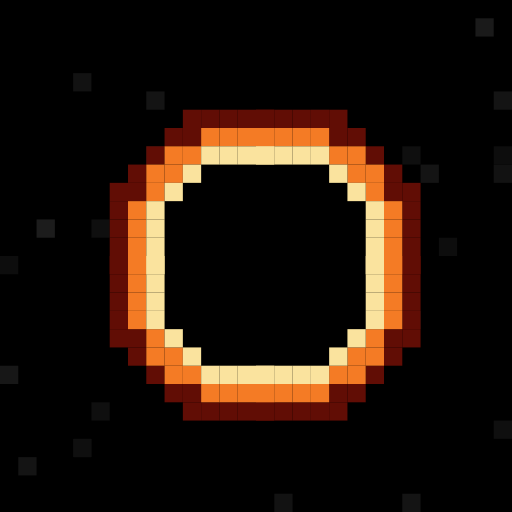
t = 0.00 s
t = 0.65 s: frame unchanged from t = 0.00 s, image omitted
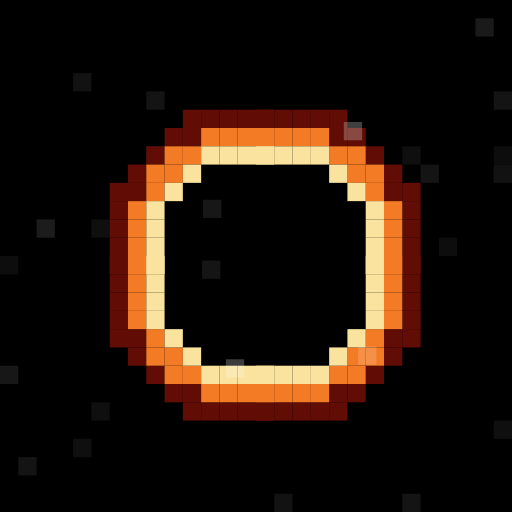
t = 1.35 s
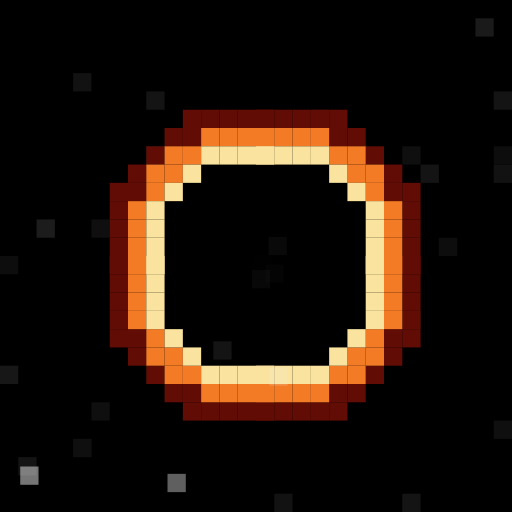
t = 1.92 s
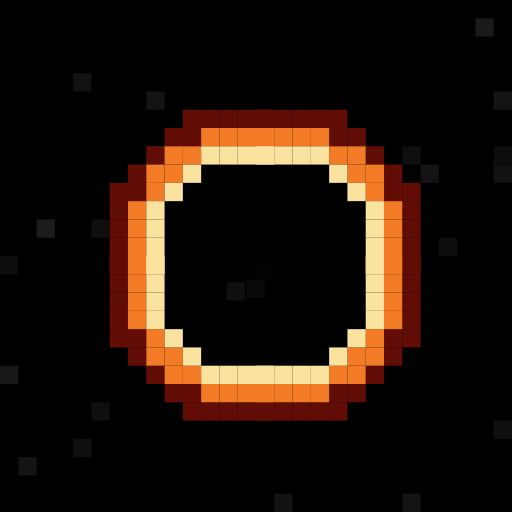
t = 2.60 s
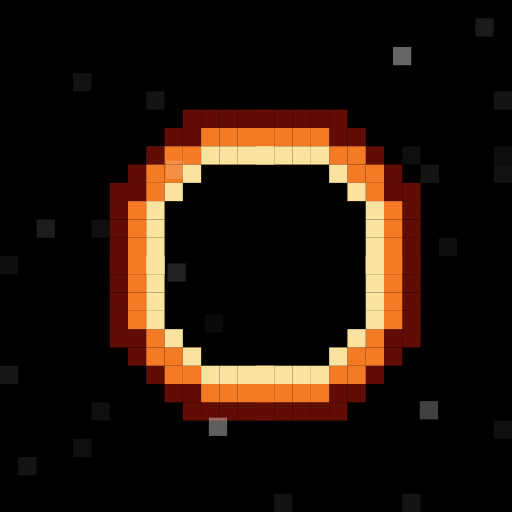
t = 3.19 s

The animated SVG that drew these frames (rendered in a browser with its animation timeline set to each time). Animation: 30 SMIL elements (animate=30); one cycle of 3.92 s, repeats indefinitely.

<svg xmlns="http://www.w3.org/2000/svg" viewBox="0 0 280 280" width="280" height="280">
  <defs>
    <g id="fullbase1">
      <g id="base1">
        <rect x="100" y="60" width="10" height="10" fill="hsl(5, 90%, 20%)"></rect>
        <rect x="110" y="60" width="10" height="10" fill="hsl(5, 90%, 20%)"></rect>
        <rect x="120" y="60" width="10" height="10" fill="hsl(5, 90%, 20%)"></rect>
        <rect x="130" y="60" width="10" height="10" fill="hsl(5, 90%, 20%)"></rect>
        <rect x="140" y="60" width="10" height="10" fill="hsl(5, 90%, 20%)"></rect>
        <rect x="90" y="70" width="10" height="10" fill="hsl(5, 90%, 20%)"></rect>
        <rect x="100" y="70" width="10" height="10" fill="hsl(5, 90%, 20%)"></rect>
        <rect x="110" y="70" width="10" height="10" fill="hsl(25, 90%, 55%)"></rect>
        <rect x="120" y="70" width="10" height="10" fill="hsl(25, 90%, 55%)"></rect>
        <rect x="130" y="70" width="10" height="10" fill="hsl(25, 90%, 55%)"></rect>
        <rect x="140" y="70" width="10" height="10" fill="hsl(25, 90%, 55%)"></rect>
        <rect x="80" y="80" width="10" height="10" fill="hsl(5, 90%, 20%)"></rect>
        <rect x="90" y="80" width="10" height="10" fill="hsl(25, 90%, 55%)"></rect>
        <rect x="100" y="80" width="10" height="10" fill="hsl(25, 90%, 55%)"></rect>
        <rect x="110" y="80" width="10" height="10" fill="hsl(45, 90%, 80%)"></rect>
        <rect x="120" y="80" width="10" height="10" fill="hsl(45, 90%, 80%)"></rect>
        <rect x="130" y="80" width="10" height="10" fill="hsl(45, 90%, 80%)"></rect>
        <rect x="140" y="80" width="10" height="10" fill="hsl(45, 90%, 80%)"></rect>
        <rect x="70" y="90" width="10" height="10" fill="hsl(5, 90%, 20%)"></rect>
        <rect x="80" y="90" width="10" height="10" fill="hsl(25, 90%, 55%)"></rect>
        <rect x="90" y="90" width="10" height="10" fill="hsl(25, 90%, 55%)"></rect>
        <rect x="100" y="90" width="10" height="10" fill="hsl(45, 90%, 80%)"></rect>
        <rect x="60" y="100" width="10" height="10" fill="hsl(5, 90%, 20%)"></rect>
        <rect x="70" y="100" width="10" height="10" fill="hsl(5, 90%, 20%)"></rect>
        <rect x="80" y="100" width="10" height="10" fill="hsl(25, 90%, 55%)"></rect>
        <rect x="90" y="100" width="10" height="10" fill="hsl(45, 90%, 80%)"></rect>
        <rect x="60" y="110" width="10" height="10" fill="hsl(5, 90%, 20%)"></rect>
        <rect x="70" y="110" width="10" height="10" fill="hsl(25, 90%, 55%)"></rect>
        <rect x="80" y="110" width="10" height="10" fill="hsl(45, 90%, 80%)"></rect>
        <rect x="60" y="120" width="10" height="10" fill="hsl(5, 90%, 20%)"></rect>
        <rect x="70" y="120" width="10" height="10" fill="hsl(25, 90%, 55%)"></rect>
        <rect x="80" y="120" width="10" height="10" fill="hsl(45, 90%, 80%)"></rect>
        <rect x="60" y="130" width="10" height="10" fill="hsl(5, 90%, 20%)"></rect>
        <rect x="70" y="130" width="10" height="10" fill="hsl(25, 90%, 55%)"></rect>
        <rect x="80" y="130" width="10" height="10" fill="hsl(45, 90%, 80%)"></rect>
        <rect x="60" y="140" width="10" height="10" fill="hsl(5, 90%, 20%)"></rect>
        <rect x="70" y="140" width="10" height="10" fill="hsl(25, 90%, 55%)"></rect>
        <rect x="80" y="140" width="10" height="10" fill="hsl(45, 90%, 80%)"></rect>
      </g>
      <use href="#base1" transform="scale(-1,1),translate(-290,0)"></use>
      <use href="#base1" transform="scale(1,-1),translate(0,-290)"></use>
      <use href="#base1" transform="scale(-1,-1),translate(-290,-290)"></use>
    </g>

  </defs>
  <rect x="0" y="0" width="280" height="280" fill="#000000"></rect>
  <rect x="180" y="160" width="10" height="10" fill="hsl(0, 0%, 9%)">
  </rect>
  <rect x="80" y="140" width="10" height="10" fill="hsl(0, 0%, 10%)">
  </rect>
  <rect x="270" y="50" width="10" height="10" fill="hsl(0, 0%, 8%)">
  </rect>
  <rect x="220" y="80" width="10" height="10" fill="hsl(0, 0%, 6%)">
  </rect>
  <rect x="220" y="270" width="10" height="10" fill="hsl(0, 0%, 8%)">
  </rect>
  <rect x="270" y="90" width="10" height="10" fill="hsl(0, 0%, 7%)">
  </rect>
  <rect x="80" y="80" width="10" height="10" fill="hsl(0, 0%, 9%)">
  </rect>
  <rect x="260" y="10" width="10" height="10" fill="hsl(0, 0%, 10%)">
  </rect>
  <rect x="270" y="230" width="10" height="10" fill="hsl(0, 0%, 6%)">
  </rect>
  <rect x="220" y="170" width="10" height="10" fill="hsl(0, 0%, 11%)">
  </rect>
  <rect x="240" y="130" width="10" height="10" fill="hsl(0, 0%, 5%)">
  </rect>
  <rect x="80" y="50" width="10" height="10" fill="hsl(0, 0%, 8%)">
  </rect>
  <rect x="180" y="190" width="10" height="10" fill="hsl(0, 0%, 10%)">
  </rect>
  <rect x="150" y="270" width="10" height="10" fill="hsl(0, 0%, 7%)">
  </rect>
  <rect x="270" y="80" width="10" height="10" fill="hsl(0, 0%, 5%)">
  </rect>
  <rect x="160" y="200" width="10" height="10" fill="hsl(0, 0%, 7%)">
  </rect>
  <rect x="40" y="40" width="10" height="10" fill="hsl(0, 0%, 7%)">
  </rect>
  <rect x="170" y="70" width="10" height="10" fill="hsl(0, 0%, 9%)">
  </rect>
  <rect x="10" y="250" width="10" height="10" fill="hsl(0, 0%, 8%)">
  </rect>
  <rect x="0" y="200" width="10" height="10" fill="hsl(0, 0%, 9%)">
  </rect>
  <rect x="50" y="120" width="10" height="10" fill="hsl(0, 0%, 6%)">
  </rect>
  <rect x="180" y="120" width="10" height="10" fill="hsl(0, 0%, 6%)">
  </rect>
  <rect x="50" y="220" width="10" height="10" fill="hsl(0, 0%, 6%)">
  </rect>
  <rect x="140" y="200" width="10" height="10" fill="hsl(0, 0%, 7%)">
  </rect>
  <rect x="40" y="240" width="10" height="10" fill="hsl(0, 0%, 6%)">
  </rect>
  <rect x="230" y="90" width="10" height="10" fill="hsl(0, 0%, 8%)">
  </rect>
  <rect x="40" y="240" width="10" height="10" fill="hsl(0, 0%, 6%)">
  </rect>
  <rect x="0" y="140" width="10" height="10" fill="hsl(0, 0%, 5%)">
  </rect>
  <rect x="170" y="60" width="10" height="10" fill="hsl(0, 0%, 6%)">
  </rect>
  <rect x="20" y="120" width="10" height="10" fill="hsl(0, 0%, 11%)">
  </rect>
  <rect fill="black" x="90" y="90" width="110" height="110"></rect>
  <use href="#fullbase1"></use>
  <rect x="-140" y="460" width="10" height="10" fill="hsl(0, 0%, 40%)">

    <animate attributeName="x" from="-140" to="140" values="-140;140" dur="2s" repeatCount="indefinite"
      begin="1.9181366459346716s" calcMode="spline" keyTimes="0;1" keySplines="0.4 0 0.2 1"></animate>

    <animate attributeName="y" from="460" to="140" values="460;140" dur="2s" repeatCount="indefinite"
      begin="1.9181366459346716s" calcMode="spline" keyTimes="0;1" keySplines="0.4 0 0.2 1"></animate>

    <animate attributeName="fill-opacity" from="1" to="0" values="1;0" dur="2s" repeatCount="indefinite"
      begin="1.9181366459346716s" calcMode="spline" keyTimes="0;1" keySplines="0.4 0 0.2 1"></animate>

  </rect>
  <rect x="490" y="450" width="10" height="10" fill="hsl(0, 0%, 104%)">

    <animate attributeName="x" from="490" to="140" values="490;140" dur="2s" repeatCount="indefinite"
      begin="0.23217380687347067s" calcMode="spline" keyTimes="0;1" keySplines="0.4 0 0.2 1"></animate>

    <animate attributeName="y" from="450" to="140" values="450;140" dur="2s" repeatCount="indefinite"
      begin="0.23217380687347067s" calcMode="spline" keyTimes="0;1" keySplines="0.4 0 0.2 1"></animate>

    <animate attributeName="fill-opacity" from="1" to="0" values="1;0" dur="2s" repeatCount="indefinite"
      begin="0.23217380687347067s" calcMode="spline" keyTimes="0;1" keySplines="0.4 0 0.2 1"></animate>

  </rect>
  <rect x="330" y="-150" width="10" height="10" fill="hsl(0, 0%, 171%)">

    <animate attributeName="x" from="330" to="140" values="330;140" dur="2s" repeatCount="indefinite"
      begin="0.3926290895512987s" calcMode="spline" keyTimes="0;1" keySplines="0.4 0 0.2 1"></animate>

    <animate attributeName="y" from="-150" to="140" values="-150;140" dur="2s" repeatCount="indefinite"
      begin="0.3926290895512987s" calcMode="spline" keyTimes="0;1" keySplines="0.4 0 0.2 1"></animate>

    <animate attributeName="fill-opacity" from="1" to="0" values="1;0" dur="2s" repeatCount="indefinite"
      begin="0.3926290895512987s" calcMode="spline" keyTimes="0;1" keySplines="0.4 0 0.2 1"></animate>

  </rect>
  <rect x="70" y="380" width="10" height="10" fill="hsl(0, 0%, 176%)">

    <animate attributeName="x" from="70" to="140" values="70;140" dur="2s" repeatCount="indefinite"
      begin="0.36689175318177636s" calcMode="spline" keyTimes="0;1" keySplines="0.4 0 0.2 1"></animate>

    <animate attributeName="y" from="380" to="140" values="380;140" dur="2s" repeatCount="indefinite"
      begin="0.36689175318177636s" calcMode="spline" keyTimes="0;1" keySplines="0.4 0 0.2 1"></animate>

    <animate attributeName="fill-opacity" from="1" to="0" values="1;0" dur="2s" repeatCount="indefinite"
      begin="0.36689175318177636s" calcMode="spline" keyTimes="0;1" keySplines="0.4 0 0.2 1"></animate>

  </rect>
  <rect x="-100" y="160" width="10" height="10" fill="hsl(0, 0%, 67%)">

    <animate attributeName="x" from="-100" to="140" values="-100;140" dur="2s" repeatCount="indefinite"
      begin="0.14706703661482967s" calcMode="spline" keyTimes="0;1" keySplines="0.4 0 0.2 1"></animate>

    <animate attributeName="y" from="160" to="140" values="160;140" dur="2s" repeatCount="indefinite"
      begin="0.14706703661482967s" calcMode="spline" keyTimes="0;1" keySplines="0.4 0 0.2 1"></animate>

    <animate attributeName="fill-opacity" from="1" to="0" values="1;0" dur="2s" repeatCount="indefinite"
      begin="0.14706703661482967s" calcMode="spline" keyTimes="0;1" keySplines="0.4 0 0.2 1"></animate>

  </rect>
  <rect x="180" y="470" width="10" height="10" fill="hsl(0, 0%, 94%)">

    <animate attributeName="x" from="180" to="140" values="180;140" dur="2s" repeatCount="indefinite"
      begin="0.8495408852907809s" calcMode="spline" keyTimes="0;1" keySplines="0.4 0 0.2 1"></animate>

    <animate attributeName="y" from="470" to="140" values="470;140" dur="2s" repeatCount="indefinite"
      begin="0.8495408852907809s" calcMode="spline" keyTimes="0;1" keySplines="0.4 0 0.2 1"></animate>

    <animate attributeName="fill-opacity" from="1" to="0" values="1;0" dur="2s" repeatCount="indefinite"
      begin="0.8495408852907809s" calcMode="spline" keyTimes="0;1" keySplines="0.4 0 0.2 1"></animate>

  </rect>
  <rect x="-140" y="390" width="10" height="10" fill="hsl(0, 0%, 184%)">

    <animate attributeName="x" from="-140" to="140" values="-140;140" dur="2s" repeatCount="indefinite"
      begin="1.1854583506227008s" calcMode="spline" keyTimes="0;1" keySplines="0.4 0 0.2 1"></animate>

    <animate attributeName="y" from="390" to="140" values="390;140" dur="2s" repeatCount="indefinite"
      begin="1.1854583506227008s" calcMode="spline" keyTimes="0;1" keySplines="0.4 0 0.2 1"></animate>

    <animate attributeName="fill-opacity" from="1" to="0" values="1;0" dur="2s" repeatCount="indefinite"
      begin="1.1854583506227008s" calcMode="spline" keyTimes="0;1" keySplines="0.4 0 0.2 1"></animate>

  </rect>
  <rect x="30" y="360" width="10" height="10" fill="hsl(0, 0%, 37%)">

    <animate attributeName="x" from="30" to="140" values="30;140" dur="2s" repeatCount="indefinite"
      begin="0.8980621487704341s" calcMode="spline" keyTimes="0;1" keySplines="0.4 0 0.2 1"></animate>

    <animate attributeName="y" from="360" to="140" values="360;140" dur="2s" repeatCount="indefinite"
      begin="0.8980621487704341s" calcMode="spline" keyTimes="0;1" keySplines="0.4 0 0.2 1"></animate>

    <animate attributeName="fill-opacity" from="1" to="0" values="1;0" dur="2s" repeatCount="indefinite"
      begin="0.8980621487704341s" calcMode="spline" keyTimes="0;1" keySplines="0.4 0 0.2 1"></animate>

  </rect>
  <rect x="10" y="460" width="10" height="10" fill="hsl(0, 0%, 145%)">

    <animate attributeName="x" from="10" to="140" values="10;140" dur="2s" repeatCount="indefinite"
      begin="1.1038946760251922s" calcMode="spline" keyTimes="0;1" keySplines="0.4 0 0.2 1"></animate>

    <animate attributeName="y" from="460" to="140" values="460;140" dur="2s" repeatCount="indefinite"
      begin="1.1038946760251922s" calcMode="spline" keyTimes="0;1" keySplines="0.4 0 0.2 1"></animate>

    <animate attributeName="fill-opacity" from="1" to="0" values="1;0" dur="2s" repeatCount="indefinite"
      begin="1.1038946760251922s" calcMode="spline" keyTimes="0;1" keySplines="0.4 0 0.2 1"></animate>

  </rect>
  <rect x="-180" y="-200" width="10" height="10" fill="hsl(0, 0%, 164%)">

    <animate attributeName="x" from="-180" to="140" values="-180;140" dur="2s" repeatCount="indefinite"
      begin="0.05437298390911982s" calcMode="spline" keyTimes="0;1" keySplines="0.4 0 0.2 1"></animate>

    <animate attributeName="y" from="-200" to="140" values="-200;140" dur="2s" repeatCount="indefinite"
      begin="0.05437298390911982s" calcMode="spline" keyTimes="0;1" keySplines="0.4 0 0.2 1"></animate>

    <animate attributeName="fill-opacity" from="1" to="0" values="1;0" dur="2s" repeatCount="indefinite"
      begin="0.05437298390911982s" calcMode="spline" keyTimes="0;1" keySplines="0.4 0 0.2 1"></animate>

  </rect>
</svg>